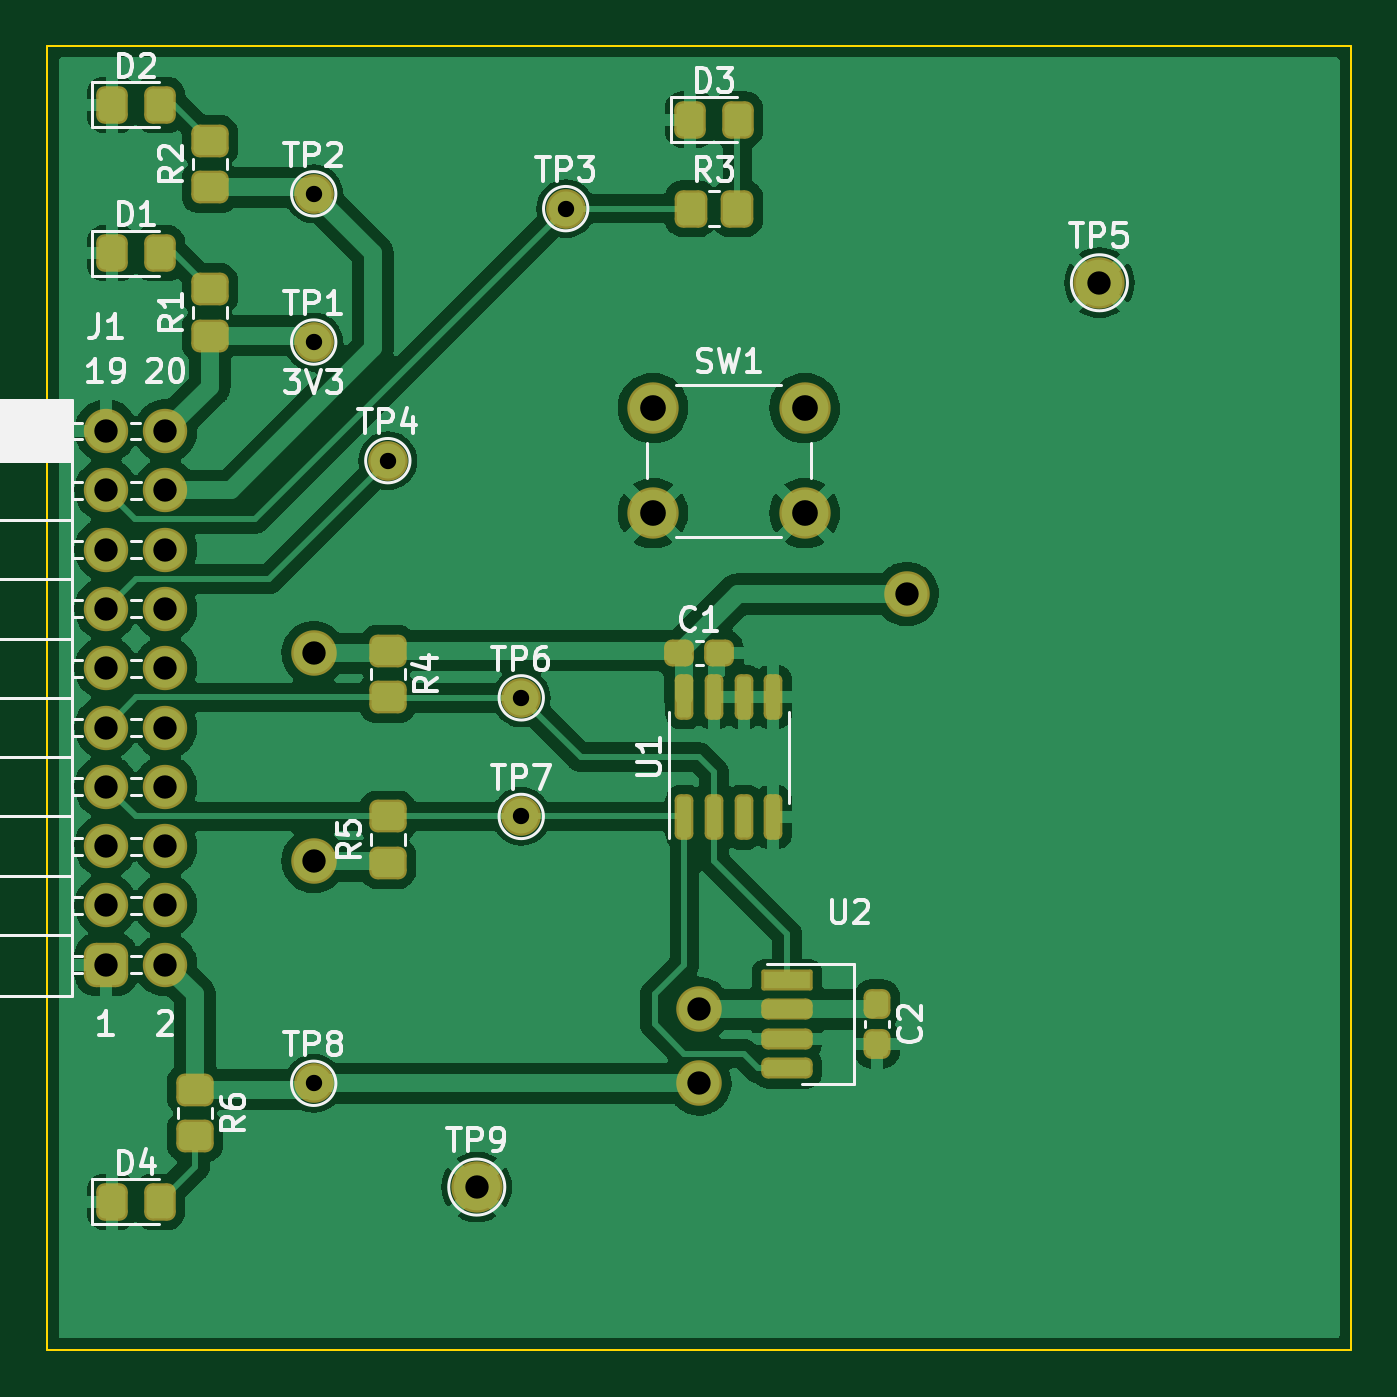
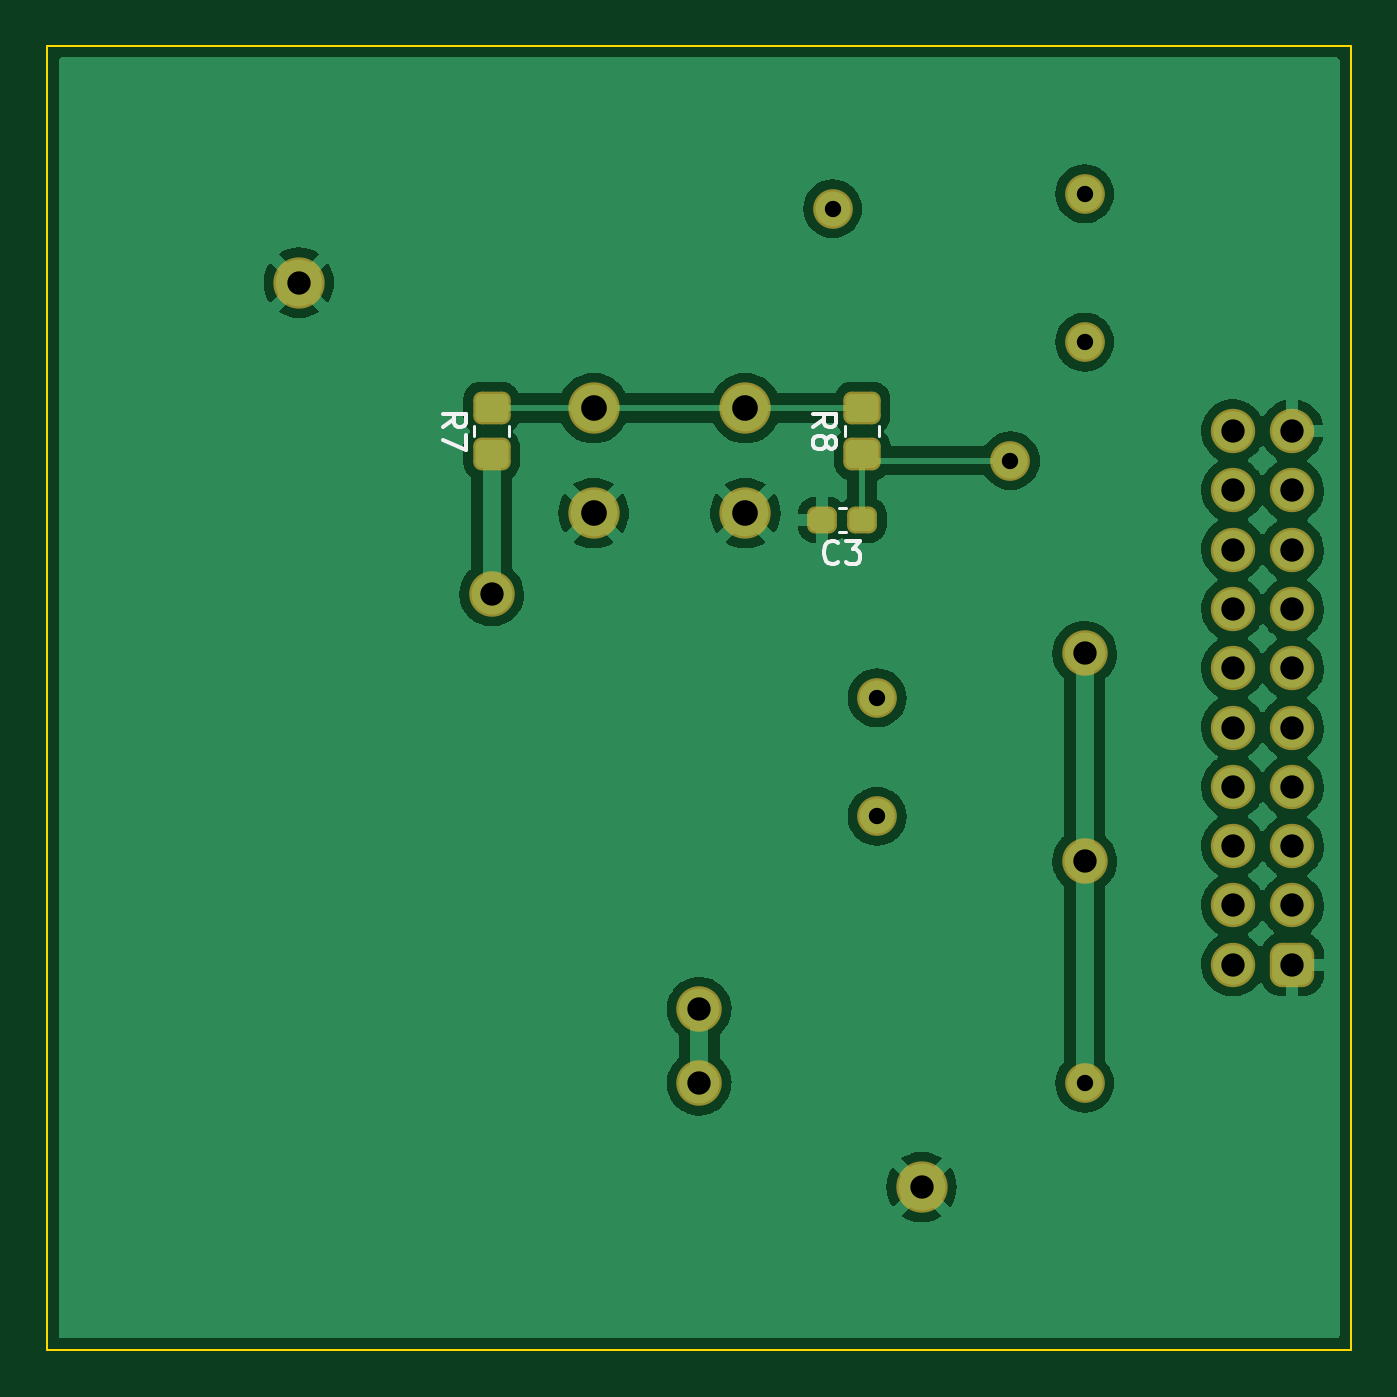
Circuit board: 9 layer files. Board 55.9 x 55.9 mm.
- bottom_copper: STK3700_Expansion_board-B_Cu.gbr (80015 bytes)
- bottom_mask: STK3700_Expansion_board-B_Mask.gbr (2905 bytes)
- bottom_silk: STK3700_Expansion_board-B_Silkscreen.gbr (3192 bytes)
- outline: STK3700_Expansion_board-Edge_Cuts.gbr (722 bytes)
- top_copper: STK3700_Expansion_board-F_Cu.gbr (133424 bytes)
- top_mask: STK3700_Expansion_board-F_Mask.gbr (4660 bytes)
- top_silk: STK3700_Expansion_board-F_Silkscreen.gbr (26352 bytes)
- drill: STK3700_Expansion_board-NPTH.drl (289 bytes)
- drill: STK3700_Expansion_board-PTH.drl (1101 bytes)

=== bottom_copper: STK3700_Expansion_board-B_Cu.gbr (80015 bytes, source omitted) ===
=== bottom_mask: STK3700_Expansion_board-B_Mask.gbr (2905 bytes, source withheld) ===
=== bottom_silk: STK3700_Expansion_board-B_Silkscreen.gbr ===
%TF.GenerationSoftware,KiCad,Pcbnew,(6.0.7)*%
%TF.CreationDate,2022-10-05T11:52:24+02:00*%
%TF.ProjectId,STK3700_Expansion_board,53544b33-3730-4305-9f45-7870616e7369,rev?*%
%TF.SameCoordinates,Original*%
%TF.FileFunction,Legend,Bot*%
%TF.FilePolarity,Positive*%
%FSLAX46Y46*%
G04 Gerber Fmt 4.6, Leading zero omitted, Abs format (unit mm)*
G04 Created by KiCad (PCBNEW (6.0.7)) date 2022-10-05 11:52:24*
%MOMM*%
%LPD*%
G01*
G04 APERTURE LIST*
%ADD10C,0.150000*%
%ADD11C,0.120000*%
G04 APERTURE END LIST*
D10*
%TO.C,R8*%
X81477380Y-59523333D02*
X81001190Y-59190000D01*
X81477380Y-58951904D02*
X80477380Y-58951904D01*
X80477380Y-59332857D01*
X80525000Y-59428095D01*
X80572619Y-59475714D01*
X80667857Y-59523333D01*
X80810714Y-59523333D01*
X80905952Y-59475714D01*
X80953571Y-59428095D01*
X81001190Y-59332857D01*
X81001190Y-58951904D01*
X80905952Y-60094761D02*
X80858333Y-59999523D01*
X80810714Y-59951904D01*
X80715476Y-59904285D01*
X80667857Y-59904285D01*
X80572619Y-59951904D01*
X80525000Y-59999523D01*
X80477380Y-60094761D01*
X80477380Y-60285238D01*
X80525000Y-60380476D01*
X80572619Y-60428095D01*
X80667857Y-60475714D01*
X80715476Y-60475714D01*
X80810714Y-60428095D01*
X80858333Y-60380476D01*
X80905952Y-60285238D01*
X80905952Y-60094761D01*
X80953571Y-59999523D01*
X81001190Y-59951904D01*
X81096428Y-59904285D01*
X81286904Y-59904285D01*
X81382142Y-59951904D01*
X81429761Y-59999523D01*
X81477380Y-60094761D01*
X81477380Y-60285238D01*
X81429761Y-60380476D01*
X81382142Y-60428095D01*
X81286904Y-60475714D01*
X81096428Y-60475714D01*
X81001190Y-60428095D01*
X80953571Y-60380476D01*
X80905952Y-60285238D01*
%TO.C,R7*%
X97352380Y-59523333D02*
X96876190Y-59190000D01*
X97352380Y-58951904D02*
X96352380Y-58951904D01*
X96352380Y-59332857D01*
X96400000Y-59428095D01*
X96447619Y-59475714D01*
X96542857Y-59523333D01*
X96685714Y-59523333D01*
X96780952Y-59475714D01*
X96828571Y-59428095D01*
X96876190Y-59332857D01*
X96876190Y-58951904D01*
X96352380Y-59856666D02*
X96352380Y-60523333D01*
X97352380Y-60094761D01*
%TO.C,C3*%
X80404166Y-65287142D02*
X80451785Y-65334761D01*
X80594642Y-65382380D01*
X80689880Y-65382380D01*
X80832738Y-65334761D01*
X80927976Y-65239523D01*
X80975595Y-65144285D01*
X81023214Y-64953809D01*
X81023214Y-64810952D01*
X80975595Y-64620476D01*
X80927976Y-64525238D01*
X80832738Y-64430000D01*
X80689880Y-64382380D01*
X80594642Y-64382380D01*
X80451785Y-64430000D01*
X80404166Y-64477619D01*
X80070833Y-64382380D02*
X79451785Y-64382380D01*
X79785119Y-64763333D01*
X79642261Y-64763333D01*
X79547023Y-64810952D01*
X79499404Y-64858571D01*
X79451785Y-64953809D01*
X79451785Y-65191904D01*
X79499404Y-65287142D01*
X79547023Y-65334761D01*
X79642261Y-65382380D01*
X79927976Y-65382380D01*
X80023214Y-65334761D01*
X80070833Y-65287142D01*
D11*
%TO.C,R8*%
X78640000Y-59917064D02*
X78640000Y-59462936D01*
X80110000Y-59917064D02*
X80110000Y-59462936D01*
%TO.C,R7*%
X95985000Y-59917064D02*
X95985000Y-59462936D01*
X94515000Y-59917064D02*
X94515000Y-59462936D01*
%TO.C,C3*%
X80091233Y-62990000D02*
X80383767Y-62990000D01*
X80091233Y-64010000D02*
X80383767Y-64010000D01*
%TD*%
M02*

=== outline: STK3700_Expansion_board-Edge_Cuts.gbr ===
%TF.GenerationSoftware,KiCad,Pcbnew,(6.0.7)*%
%TF.CreationDate,2022-10-05T11:52:24+02:00*%
%TF.ProjectId,STK3700_Expansion_board,53544b33-3730-4305-9f45-7870616e7369,rev?*%
%TF.SameCoordinates,Original*%
%TF.FileFunction,Profile,NP*%
%FSLAX46Y46*%
G04 Gerber Fmt 4.6, Leading zero omitted, Abs format (unit mm)*
G04 Created by KiCad (PCBNEW (6.0.7)) date 2022-10-05 11:52:24*
%MOMM*%
%LPD*%
G01*
G04 APERTURE LIST*
%TA.AperFunction,Profile*%
%ADD10C,0.100000*%
%TD*%
G04 APERTURE END LIST*
D10*
X58420000Y-43180000D02*
X114300000Y-43180000D01*
X114300000Y-43180000D02*
X114300000Y-99060000D01*
X114300000Y-99060000D02*
X58420000Y-99060000D01*
X58420000Y-99060000D02*
X58420000Y-43180000D01*
M02*

=== top_copper: STK3700_Expansion_board-F_Cu.gbr (133424 bytes, source omitted) ===
=== top_mask: STK3700_Expansion_board-F_Mask.gbr ===
%TF.GenerationSoftware,KiCad,Pcbnew,(6.0.7)*%
%TF.CreationDate,2022-10-05T11:52:24+02:00*%
%TF.ProjectId,STK3700_Expansion_board,53544b33-3730-4305-9f45-7870616e7369,rev?*%
%TF.SameCoordinates,Original*%
%TF.FileFunction,Soldermask,Top*%
%TF.FilePolarity,Negative*%
%FSLAX46Y46*%
G04 Gerber Fmt 4.6, Leading zero omitted, Abs format (unit mm)*
G04 Created by KiCad (PCBNEW (6.0.7)) date 2022-10-05 11:52:24*
%MOMM*%
%LPD*%
G01*
G04 APERTURE LIST*
G04 Aperture macros list*
%AMRoundRect*
0 Rectangle with rounded corners*
0 $1 Rounding radius*
0 $2 $3 $4 $5 $6 $7 $8 $9 X,Y pos of 4 corners*
0 Add a 4 corners polygon primitive as box body*
4,1,4,$2,$3,$4,$5,$6,$7,$8,$9,$2,$3,0*
0 Add four circle primitives for the rounded corners*
1,1,$1+$1,$2,$3*
1,1,$1+$1,$4,$5*
1,1,$1+$1,$6,$7*
1,1,$1+$1,$8,$9*
0 Add four rect primitives between the rounded corners*
20,1,$1+$1,$2,$3,$4,$5,0*
20,1,$1+$1,$4,$5,$6,$7,0*
20,1,$1+$1,$6,$7,$8,$9,0*
20,1,$1+$1,$8,$9,$2,$3,0*%
G04 Aperture macros list end*
%ADD10RoundRect,0.250000X0.150000X-0.725000X0.150000X0.725000X-0.150000X0.725000X-0.150000X-0.725000X0*%
%ADD11RoundRect,0.275000X-0.825000X-0.175000X0.825000X-0.175000X0.825000X0.175000X-0.825000X0.175000X0*%
%ADD12RoundRect,0.100000X-1.000000X-0.350000X1.000000X-0.350000X1.000000X0.350000X-1.000000X0.350000X0*%
%ADD13C,1.700000*%
%ADD14C,2.200000*%
%ADD15RoundRect,0.350000X-0.450000X0.350000X-0.450000X-0.350000X0.450000X-0.350000X0.450000X0.350000X0*%
%ADD16RoundRect,0.350000X0.450000X-0.350000X0.450000X0.350000X-0.450000X0.350000X-0.450000X-0.350000X0*%
%ADD17RoundRect,0.350000X-0.350000X-0.450000X0.350000X-0.450000X0.350000X0.450000X-0.350000X0.450000X0*%
%ADD18RoundRect,0.525000X-0.425000X-0.425000X0.425000X-0.425000X0.425000X0.425000X-0.425000X0.425000X0*%
%ADD19O,1.900000X1.900000*%
%ADD20C,1.900000*%
%ADD21RoundRect,0.350000X-0.325000X-0.450000X0.325000X-0.450000X0.325000X0.450000X-0.325000X0.450000X0*%
%ADD22RoundRect,0.337500X-0.237500X0.300000X-0.237500X-0.300000X0.237500X-0.300000X0.237500X0.300000X0*%
%ADD23RoundRect,0.337500X-0.300000X-0.237500X0.300000X-0.237500X0.300000X0.237500X-0.300000X0.237500X0*%
%ADD24C,1.950000*%
G04 APERTURE END LIST*
D10*
%TO.C,U1*%
X85725000Y-71085000D03*
X86995000Y-71085000D03*
X88265000Y-71085000D03*
X89535000Y-71085000D03*
X89535000Y-76235000D03*
X88265000Y-76235000D03*
X86995000Y-76235000D03*
X85725000Y-76235000D03*
%TD*%
D11*
%TO.C,U2*%
X90135000Y-86995000D03*
X90135000Y-85725000D03*
X90135000Y-84455000D03*
D12*
X90135000Y-83185000D03*
%TD*%
D13*
%TO.C,TP1*%
X69850000Y-55880000D03*
%TD*%
%TO.C,TP2*%
X69850000Y-49530000D03*
%TD*%
%TO.C,TP3*%
X80645000Y-50165000D03*
%TD*%
%TO.C,TP4*%
X73025000Y-60960000D03*
%TD*%
%TO.C,TP6*%
X78740000Y-71120000D03*
%TD*%
%TO.C,TP7*%
X78740000Y-76200000D03*
%TD*%
%TO.C,TP8*%
X69850000Y-87630000D03*
%TD*%
D14*
%TO.C,TP5*%
X103505000Y-53340000D03*
%TD*%
%TO.C,TP9*%
X76835000Y-92075000D03*
%TD*%
%TO.C,SW1*%
X84380000Y-63210000D03*
X90880000Y-63210000D03*
X84380000Y-58710000D03*
X90880000Y-58710000D03*
%TD*%
D15*
%TO.C,R4*%
X73025000Y-71104000D03*
X73025000Y-69104000D03*
%TD*%
D16*
%TO.C,R5*%
X73025000Y-76200000D03*
X73025000Y-78200000D03*
%TD*%
D15*
%TO.C,R6*%
X64770000Y-87900000D03*
X64770000Y-89900000D03*
%TD*%
D16*
%TO.C,R1*%
X65405000Y-55610000D03*
X65405000Y-53610000D03*
%TD*%
%TO.C,R2*%
X65405000Y-47260000D03*
X65405000Y-49260000D03*
%TD*%
D17*
%TO.C,R3*%
X85995000Y-50165000D03*
X87995000Y-50165000D03*
%TD*%
D18*
%TO.C,J1*%
X60960000Y-82550000D03*
D19*
X63500000Y-82550000D03*
X60960000Y-80010000D03*
X63500000Y-80010000D03*
X60960000Y-77470000D03*
X63500000Y-77470000D03*
X60960000Y-74930000D03*
X63500000Y-74930000D03*
X60960000Y-72390000D03*
X63500000Y-72390000D03*
X60960000Y-69850000D03*
X63500000Y-69850000D03*
X60960000Y-67310000D03*
X63500000Y-67310000D03*
X60960000Y-64770000D03*
X63500000Y-64770000D03*
X60960000Y-62230000D03*
X63500000Y-62230000D03*
X60960000Y-59690000D03*
D20*
X63500000Y-59690000D03*
%TD*%
D21*
%TO.C,D4*%
X63255000Y-92710000D03*
X61205000Y-92710000D03*
%TD*%
%TO.C,D1*%
X63255000Y-52070000D03*
X61205000Y-52070000D03*
%TD*%
%TO.C,D2*%
X63255000Y-45720000D03*
X61205000Y-45720000D03*
%TD*%
%TO.C,D3*%
X88020000Y-46355000D03*
X85970000Y-46355000D03*
%TD*%
D22*
%TO.C,C2*%
X93980000Y-85952500D03*
X93980000Y-84227500D03*
%TD*%
D23*
%TO.C,C1*%
X87222500Y-69215000D03*
X85497500Y-69215000D03*
%TD*%
D24*
X95250000Y-66675000D03*
X86360000Y-84455000D03*
X86360000Y-87630000D03*
X69850000Y-69215000D03*
X69850000Y-78105000D03*
M02*

=== top_silk: STK3700_Expansion_board-F_Silkscreen.gbr (26352 bytes, source omitted) ===
=== drill: STK3700_Expansion_board-NPTH.drl ===
M48
; DRILL file {KiCad (6.0.7)} date Wed Oct  5 11:55:31 2022
; FORMAT={-:-/ absolute / metric / decimal}
; #@! TF.CreationDate,2022-10-05T11:55:31+02:00
; #@! TF.GenerationSoftware,Kicad,Pcbnew,(6.0.7)
; #@! TF.FileFunction,NonPlated,1,2,NPTH
FMAT,2
METRIC
%
G90
G05
T0
M30

=== drill: STK3700_Expansion_board-PTH.drl ===
M48
; DRILL file {KiCad (6.0.7)} date Wed Oct  5 11:55:31 2022
; FORMAT={-:-/ absolute / metric / decimal}
; #@! TF.CreationDate,2022-10-05T11:55:31+02:00
; #@! TF.GenerationSoftware,Kicad,Pcbnew,(6.0.7)
; #@! TF.FileFunction,Plated,1,2,PTH
FMAT,2
METRIC
; #@! TA.AperFunction,Plated,PTH,ComponentDrill
T1C0.700
; #@! TA.AperFunction,Plated,PTH,ViaDrill
T2C1.000
; #@! TA.AperFunction,Plated,PTH,ComponentDrill
T3C1.000
; #@! TA.AperFunction,Plated,PTH,ComponentDrill
T4C1.100
%
G90
G05
T1
X69.85Y-49.53
X69.85Y-55.88
X69.85Y-87.63
X73.025Y-60.96
X78.74Y-71.12
X78.74Y-76.2
X80.645Y-50.165
T2
X69.85Y-69.215
X69.85Y-78.105
X86.36Y-84.455
X86.36Y-87.63
X95.25Y-66.675
T3
X60.96Y-59.69
X60.96Y-62.23
X60.96Y-64.77
X60.96Y-67.31
X60.96Y-69.85
X60.96Y-72.39
X60.96Y-74.93
X60.96Y-77.47
X60.96Y-80.01
X60.96Y-82.55
X63.5Y-59.69
X63.5Y-62.23
X63.5Y-64.77
X63.5Y-67.31
X63.5Y-69.85
X63.5Y-72.39
X63.5Y-74.93
X63.5Y-77.47
X63.5Y-80.01
X63.5Y-82.55
X76.835Y-92.075
X103.505Y-53.34
T4
X84.38Y-58.71
X84.38Y-63.21
X90.88Y-58.71
X90.88Y-63.21
T0
M30

